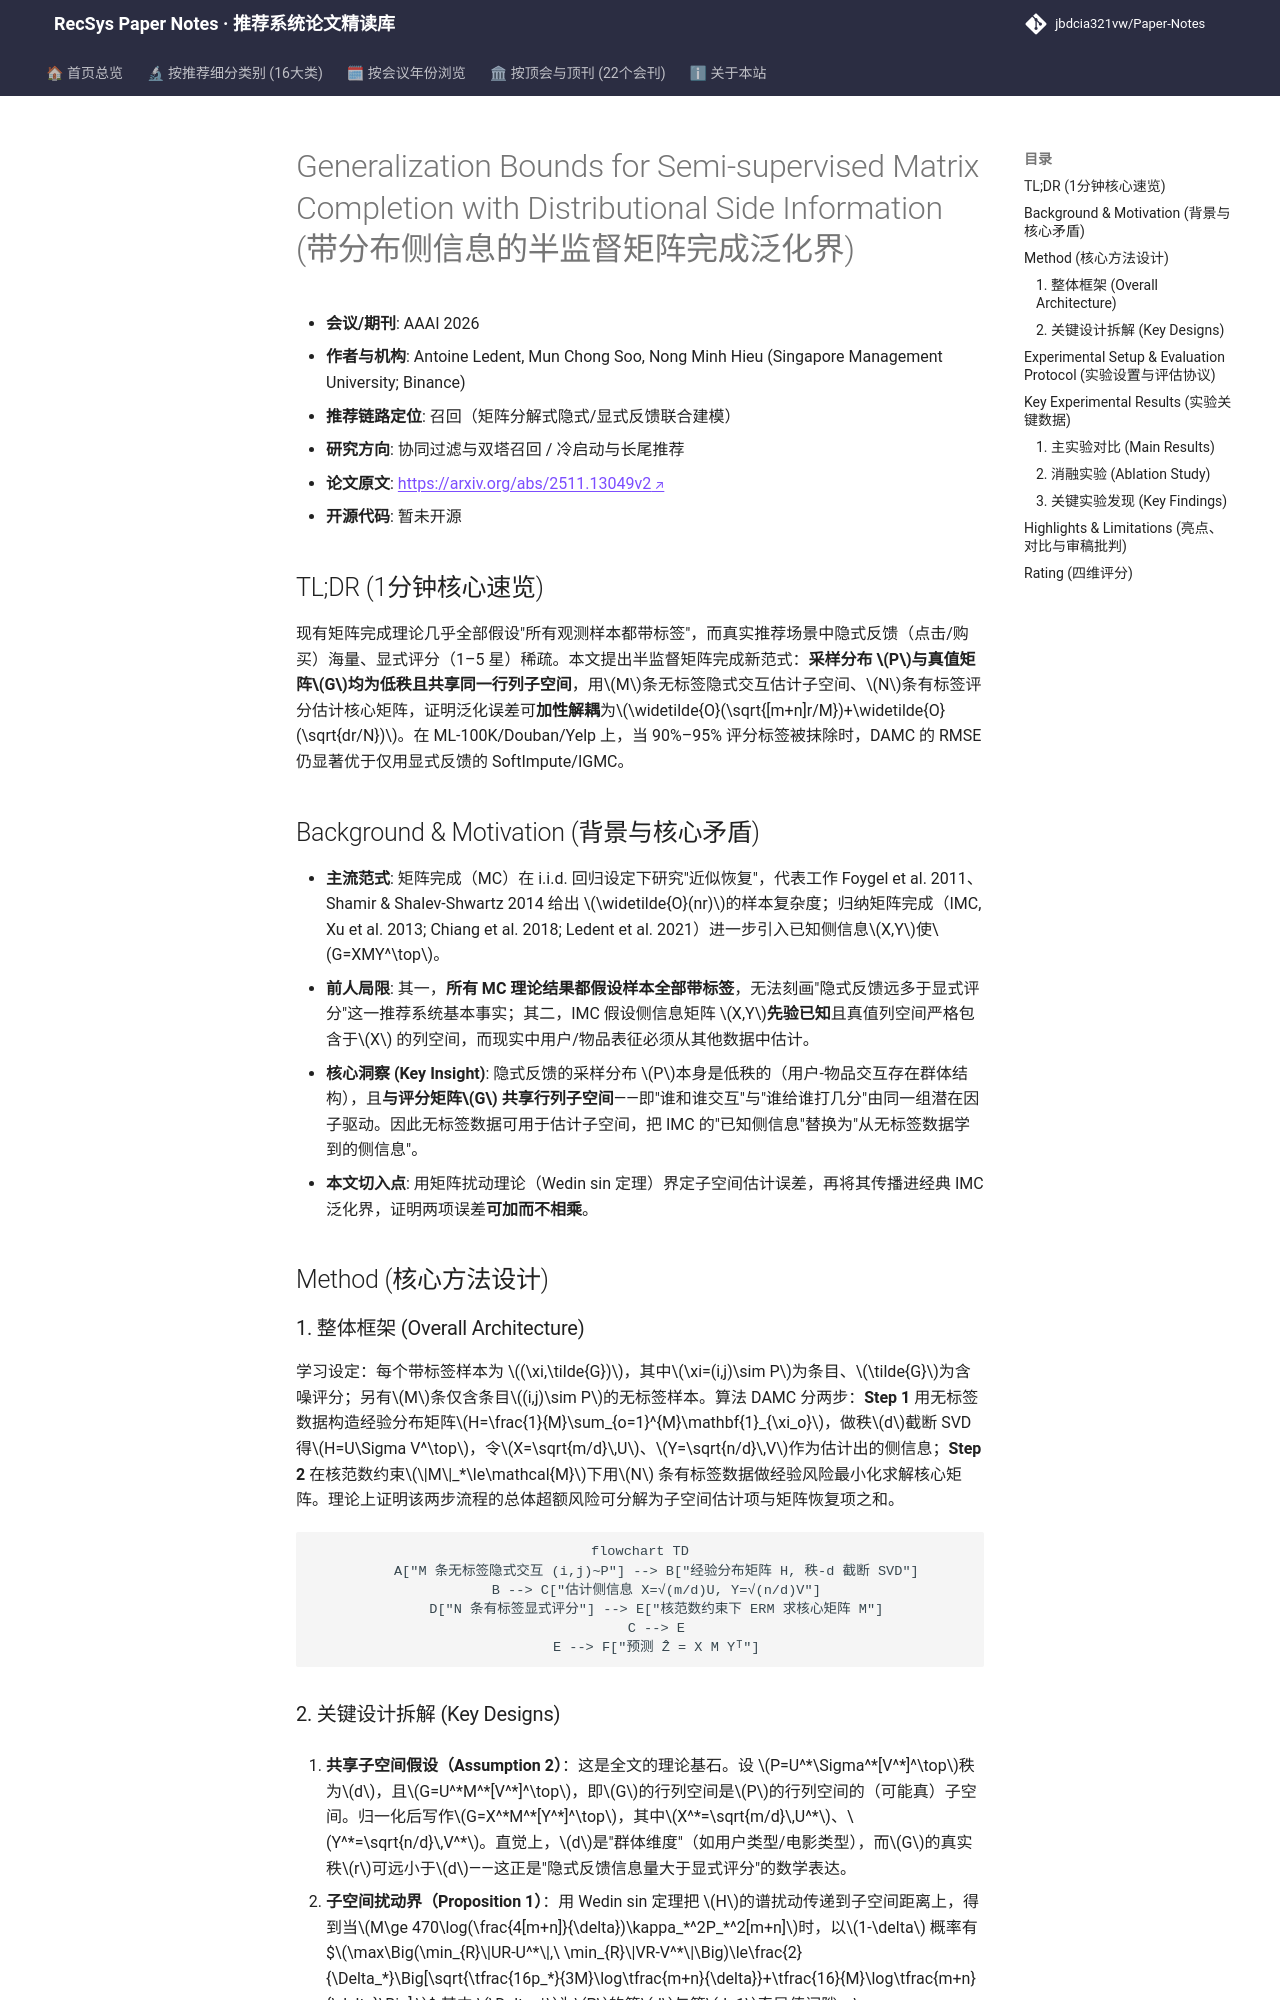

repository: jbdcia321vw/Paper-Notes · page: venues/AAAI/2026/collaborative_filtering/generalization_bounds_for_semi_supervised_matrix_completion_with_distributi/index.html · generator: mkdocs

---
title: "Generalization Bounds for Semi-supervised Matrix Completion with Distributional Side Information"
description: "[AAAI 2026][协同过滤与双塔召回] 提出隐式反馈采样分布与评分矩阵共享低秩子空间的半监督矩阵完成范式，证明误差可解耦为两项独立界，并在 ML-100K/Douban/Yelp 上验证。"
tags:
  - AAAI 2026
  - 协同过滤与双塔召回
  - 召回
  - 半监督矩阵完成
  - 低秩子空间共享
  - 泛化界
date: 2026-11-13
venue: AAAI
year: 2026
paper_url: "https://arxiv.org/abs/2511.13049"
code_url: ""
categories:
  - collaborative_filtering
  - cold_start_rec
---

# Generalization Bounds for Semi-supervised Matrix Completion with Distributional Side Information (带分布侧信息的半监督矩阵完成泛化界)

- **会议/期刊**: AAAI 2026
- **作者与机构**: Antoine Ledent, Mun Chong Soo, Nong Minh Hieu (Singapore Management University; Binance)
- **推荐链路定位**: 召回（矩阵分解式隐式/显式反馈联合建模）
- **研究方向**: 协同过滤与双塔召回 / 冷启动与长尾推荐
- **论文原文**: [https://arxiv.org/abs/2511.13049v2](https://arxiv.org/abs/2511.13049v2)
- **开源代码**: 暂未开源

## TL;DR (1分钟核心速览)

现有矩阵完成理论几乎全部假设"所有观测样本都带标签"，而真实推荐场景中隐式反馈（点击/购买）海量、显式评分（1–5 星）稀疏。本文提出半监督矩阵完成新范式：**采样分布 $P$与真值矩阵$G$均为低秩且共享同一行列子空间**，用$M$条无标签隐式交互估计子空间、$N$条有标签评分估计核心矩阵，证明泛化误差可**加性解耦**为$\widetilde{O}(\sqrt{[m+n]r/M})+\widetilde{O}(\sqrt{dr/N})$。在 ML-100K/Douban/Yelp 上，当 90%–95% 评分标签被抹除时，DAMC 的 RMSE 仍显著优于仅用显式反馈的 SoftImpute/IGMC。

## Background & Motivation (背景与核心矛盾)

- **主流范式**: 矩阵完成（MC）在 i.i.d. 回归设定下研究"近似恢复"，代表工作 Foygel et al. 2011、Shamir & Shalev-Shwartz 2014 给出 $\widetilde{O}(nr)$的样本复杂度；归纳矩阵完成（IMC, Xu et al. 2013; Chiang et al. 2018; Ledent et al. 2021）进一步引入已知侧信息$X,Y$使$G=XMY^\top$。
- **前人局限**: 其一，**所有 MC 理论结果都假设样本全部带标签**，无法刻画"隐式反馈远多于显式评分"这一推荐系统基本事实；其二，IMC 假设侧信息矩阵 $X,Y$**先验已知**且真值列空间严格包含于$X$ 的列空间，而现实中用户/物品表征必须从其他数据中估计。
- **核心洞察 (Key Insight)**: 隐式反馈的采样分布 $P$本身是低秩的（用户-物品交互存在群体结构），且**与评分矩阵$G$ 共享行列子空间**——即"谁和谁交互"与"谁给谁打几分"由同一组潜在因子驱动。因此无标签数据可用于估计子空间，把 IMC 的"已知侧信息"替换为"从无标签数据学到的侧信息"。
- **本文切入点**: 用矩阵扰动理论（Wedin sin 定理）界定子空间估计误差，再将其传播进经典 IMC 泛化界，证明两项误差**可加而不相乘**。

## Method (核心方法设计)

### 1. 整体框架 (Overall Architecture)

学习设定：每个带标签样本为 $(\xi,\tilde{G})$，其中$\xi=(i,j)\sim P$为条目、$\tilde{G}$为含噪评分；另有$M$条仅含条目$(i,j)\sim P$的无标签样本。算法 DAMC 分两步：**Step 1** 用无标签数据构造经验分布矩阵$H=\frac{1}{M}\sum_{o=1}^{M}\mathbf{1}_{\xi_o}$，做秩$d$截断 SVD 得$H=U\Sigma V^\top$，令$X=\sqrt{m/d}\,U$、$Y=\sqrt{n/d}\,V$作为估计出的侧信息；**Step 2** 在核范数约束$\|M\|_*\le\mathcal{M}$下用$N$ 条有标签数据做经验风险最小化求解核心矩阵。理论上证明该两步流程的总体超额风险可分解为子空间估计项与矩阵恢复项之和。

```mermaid
flowchart TD
    A["M 条无标签隐式交互 (i,j)~P"] --> B["经验分布矩阵 H, 秩-d 截断 SVD"]
    B --> C["估计侧信息 X=√(m/d)U, Y=√(n/d)V"]
    D["N 条有标签显式评分"] --> E["核范数约束下 ERM 求核心矩阵 M"]
    C --> E
    E --> F["预测 Ẑ = X M Yᵀ"]
```
